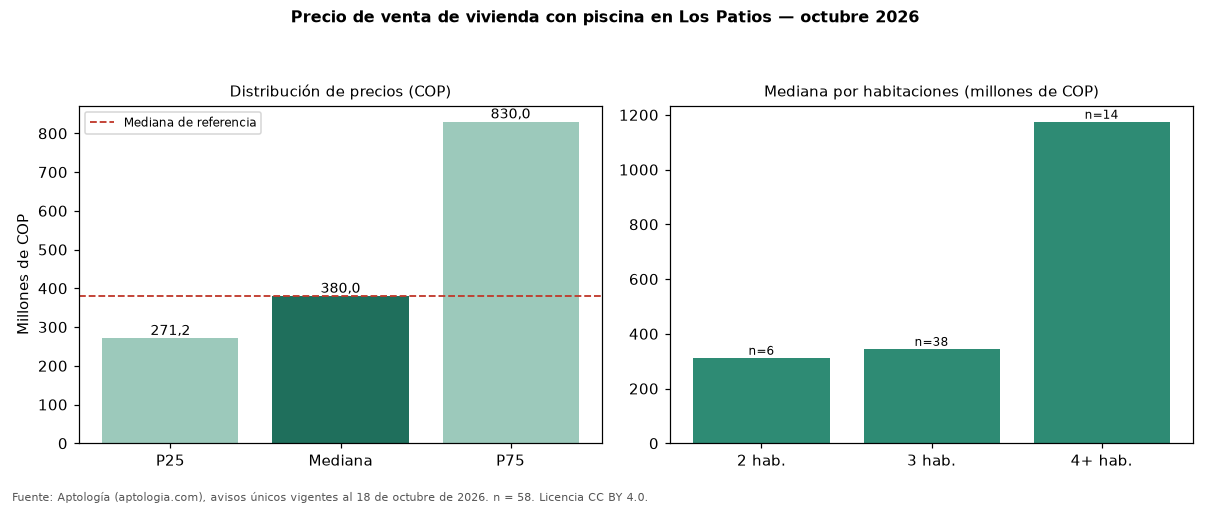

The file beside this chart, header and first rows:
seccion, metrica, valor_cop, n
precio, p25, 271250000, 58
precio, mediana, 380000000, 58
precio, p75, 830000000, 58
cop_por_m2, p25, 3333333, 58
cop_por_m2, mediana, 4141934, 58
cop_por_m2, p75, 5105084, 58
area, area_mediana_m2, 84.0, 58
habitaciones, 2, 312500000, 6
habitaciones, 3, 345000000, 38
habitaciones, 4+, 1175000000, 14
administracion, mediana, 340000, 52
estrato, moda, 5, 
parqueadero, porcentaje_con_parqueadero, 89.7, 58
referencia, mediana_referencia, 380000000, 134
referencia, mediana_cop_por_m2_referencia, 3333333, 134
comparacion, mediana_grupo_opuesto, 390000000, 74
